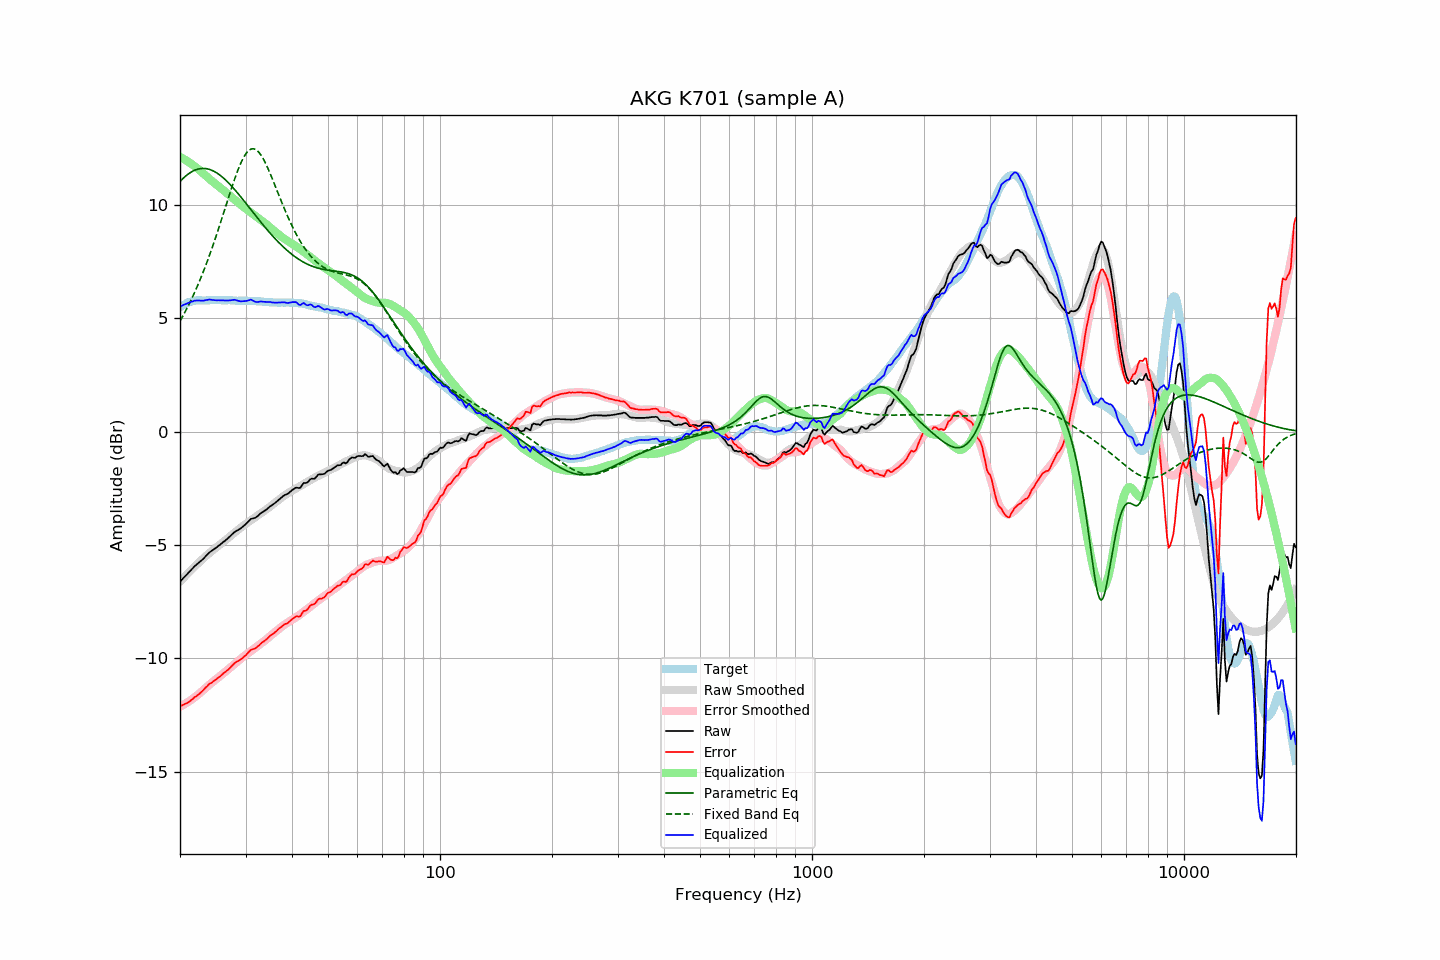

The data file committed next to this chart (first rows):
frequency, raw, error, smoothed, error_smoothed, equalization, parametric_eq, fixed_band_eq, equalized_raw, equalized_smoothed, target
20.00, -6.61, -12.10, -6.61, -12.13, 12.13, 11.04, 4.88, 5.52, 5.52, 5.49
20.20, -6.54, -12.08, -6.53, -12.09, 12.09, 11.12, 5.01, 5.55, 5.56, 5.54
20.40, -6.46, -12.05, -6.46, -12.05, 12.05, 11.18, 5.14, 5.59, 5.59, 5.59
20.61, -6.39, -12.01, -6.38, -12.01, 12.01, 11.25, 5.27, 5.62, 5.62, 5.62
20.81, -6.32, -11.98, -6.31, -11.96, 11.96, 11.31, 5.40, 5.65, 5.65, 5.67
21.02, -6.24, -11.94, -6.24, -11.92, 11.92, 11.36, 5.54, 5.68, 5.68, 5.71
21.23, -6.17, -11.89, -6.16, -11.87, 11.87, 11.41, 5.68, 5.70, 5.71, 5.73
21.44, -6.09, -11.83, -6.09, -11.82, 11.82, 11.46, 5.83, 5.73, 5.73, 5.75
21.66, -6.02, -11.78, -6.02, -11.77, 11.77, 11.50, 5.98, 5.75, 5.75, 5.77
21.87, -5.94, -11.71, -5.95, -11.72, 11.72, 11.53, 6.14, 5.78, 5.77, 5.78
22.09, -5.88, -11.67, -5.88, -11.67, 11.67, 11.56, 6.29, 5.79, 5.78, 5.79
22.31, -5.82, -11.62, -5.82, -11.61, 11.61, 11.58, 6.46, 5.79, 5.79, 5.80
22.54, -5.76, -11.56, -5.75, -11.55, 11.55, 11.60, 6.62, 5.79, 5.80, 5.80
22.76, -5.70, -11.50, -5.68, -11.48, 11.48, 11.61, 6.80, 5.79, 5.80, 5.80
22.99, -5.64, -11.43, -5.61, -11.42, 11.42, 11.62, 6.97, 5.78, 5.81, 5.79
23.22, -5.57, -11.36, -5.55, -11.36, 11.36, 11.62, 7.15, 5.79, 5.81, 5.79
23.45, -5.49, -11.28, -5.49, -11.29, 11.29, 11.61, 7.34, 5.81, 5.81, 5.79
23.69, -5.42, -11.22, -5.43, -11.23, 11.23, 11.60, 7.53, 5.82, 5.81, 5.80
23.92, -5.34, -11.14, -5.37, -11.17, 11.17, 11.58, 7.72, 5.84, 5.81, 5.80
24.16, -5.29, -11.09, -5.31, -11.11, 11.11, 11.56, 7.92, 5.83, 5.81, 5.81
24.40, -5.24, -11.05, -5.25, -11.05, 11.05, 11.53, 8.12, 5.82, 5.81, 5.82
24.65, -5.19, -10.99, -5.19, -11.00, 11.00, 11.50, 8.32, 5.81, 5.80, 5.81
24.89, -5.14, -10.94, -5.13, -10.94, 10.94, 11.46, 8.53, 5.80, 5.81, 5.81
25.14, -5.09, -10.89, -5.08, -10.88, 10.88, 11.41, 8.75, 5.80, 5.81, 5.80
25.39, -5.03, -10.84, -5.02, -10.83, 10.83, 11.37, 8.96, 5.80, 5.81, 5.81
25.65, -4.98, -10.79, -4.96, -10.77, 10.77, 11.31, 9.18, 5.79, 5.81, 5.81
25.91, -4.92, -10.72, -4.91, -10.71, 10.71, 11.26, 9.40, 5.80, 5.81, 5.80
26.16, -4.86, -10.66, -4.85, -10.66, 10.66, 11.20, 9.62, 5.80, 5.81, 5.80
26.43, -4.81, -10.61, -4.79, -10.60, 10.60, 11.13, 9.85, 5.79, 5.80, 5.80
26.69, -4.75, -10.54, -4.74, -10.54, 10.54, 11.07, 10.07, 5.79, 5.80, 5.80
26.96, -4.69, -10.49, -4.68, -10.48, 10.48, 10.99, 10.29, 5.79, 5.80, 5.81
27.23, -4.62, -10.42, -4.62, -10.42, 10.42, 10.92, 10.51, 5.80, 5.80, 5.80
27.50, -4.55, -10.35, -4.56, -10.36, 10.36, 10.84, 10.73, 5.81, 5.79, 5.80
27.77, -4.49, -10.28, -4.51, -10.30, 10.30, 10.77, 10.95, 5.82, 5.79, 5.79
28.05, -4.42, -10.21, -4.45, -10.24, 10.24, 10.69, 11.15, 5.82, 5.79, 5.79
28.33, -4.38, -10.16, -4.39, -10.18, 10.18, 10.60, 11.35, 5.80, 5.79, 5.78
28.62, -4.34, -10.11, -4.33, -10.12, 10.12, 10.52, 11.54, 5.78, 5.79, 5.78
28.90, -4.30, -10.08, -4.27, -10.06, 10.06, 10.43, 11.72, 5.76, 5.79, 5.79
29.19, -4.25, -10.02, -4.22, -10.00, 10.00, 10.35, 11.88, 5.75, 5.78, 5.77
29.48, -4.19, -9.98, -4.16, -9.94, 9.94, 10.26, 12.03, 5.76, 5.78, 5.79
29.78, -4.13, -9.91, -4.11, -9.89, 9.89, 10.17, 12.16, 5.76, 5.78, 5.78
30.08, -4.07, -9.86, -4.06, -9.84, 9.84, 10.08, 12.27, 5.77, 5.78, 5.79
30.38, -4.00, -9.77, -4.01, -9.78, 9.78, 9.99, 12.35, 5.79, 5.78, 5.78
30.68, -3.93, -9.70, -3.96, -9.73, 9.73, 9.90, 12.42, 5.80, 5.77, 5.77
30.99, -3.85, -9.62, -3.91, -9.68, 9.68, 9.81, 12.46, 5.83, 5.77, 5.77
31.30, -3.83, -9.60, -3.86, -9.63, 9.63, 9.72, 12.48, 5.80, 5.77, 5.77
31.61, -3.81, -9.57, -3.81, -9.57, 9.57, 9.63, 12.48, 5.77, 5.77, 5.77
31.93, -3.79, -9.55, -3.76, -9.52, 9.52, 9.54, 12.45, 5.73, 5.76, 5.76
32.24, -3.74, -9.49, -3.71, -9.46, 9.46, 9.45, 12.40, 5.73, 5.76, 5.75
32.57, -3.68, -9.44, -3.66, -9.41, 9.41, 9.36, 12.33, 5.73, 5.75, 5.76
32.89, -3.61, -9.36, -3.61, -9.36, 9.36, 9.27, 12.24, 5.75, 5.75, 5.75
33.22, -3.56, -9.30, -3.56, -9.30, 9.30, 9.19, 12.14, 5.75, 5.74, 5.74
33.55, -3.52, -9.26, -3.51, -9.25, 9.25, 9.10, 12.01, 5.73, 5.74, 5.74
33.89, -3.47, -9.19, -3.47, -9.20, 9.20, 9.01, 11.88, 5.73, 5.73, 5.73
34.23, -3.42, -9.15, -3.41, -9.14, 9.14, 8.93, 11.73, 5.72, 5.73, 5.73
34.57, -3.36, -9.08, -3.36, -9.08, 9.08, 8.85, 11.57, 5.73, 5.72, 5.72
34.92, -3.29, -9.00, -3.30, -9.02, 9.02, 8.77, 11.41, 5.73, 5.72, 5.72
35.27, -3.25, -8.96, -3.24, -8.96, 8.96, 8.69, 11.24, 5.71, 5.71, 5.71
35.62, -3.20, -8.90, -3.19, -8.90, 8.90, 8.61, 11.06, 5.70, 5.71, 5.71
35.97, -3.15, -8.85, -3.13, -8.84, 8.84, 8.53, 10.88, 5.69, 5.71, 5.70
... 635 more rows
